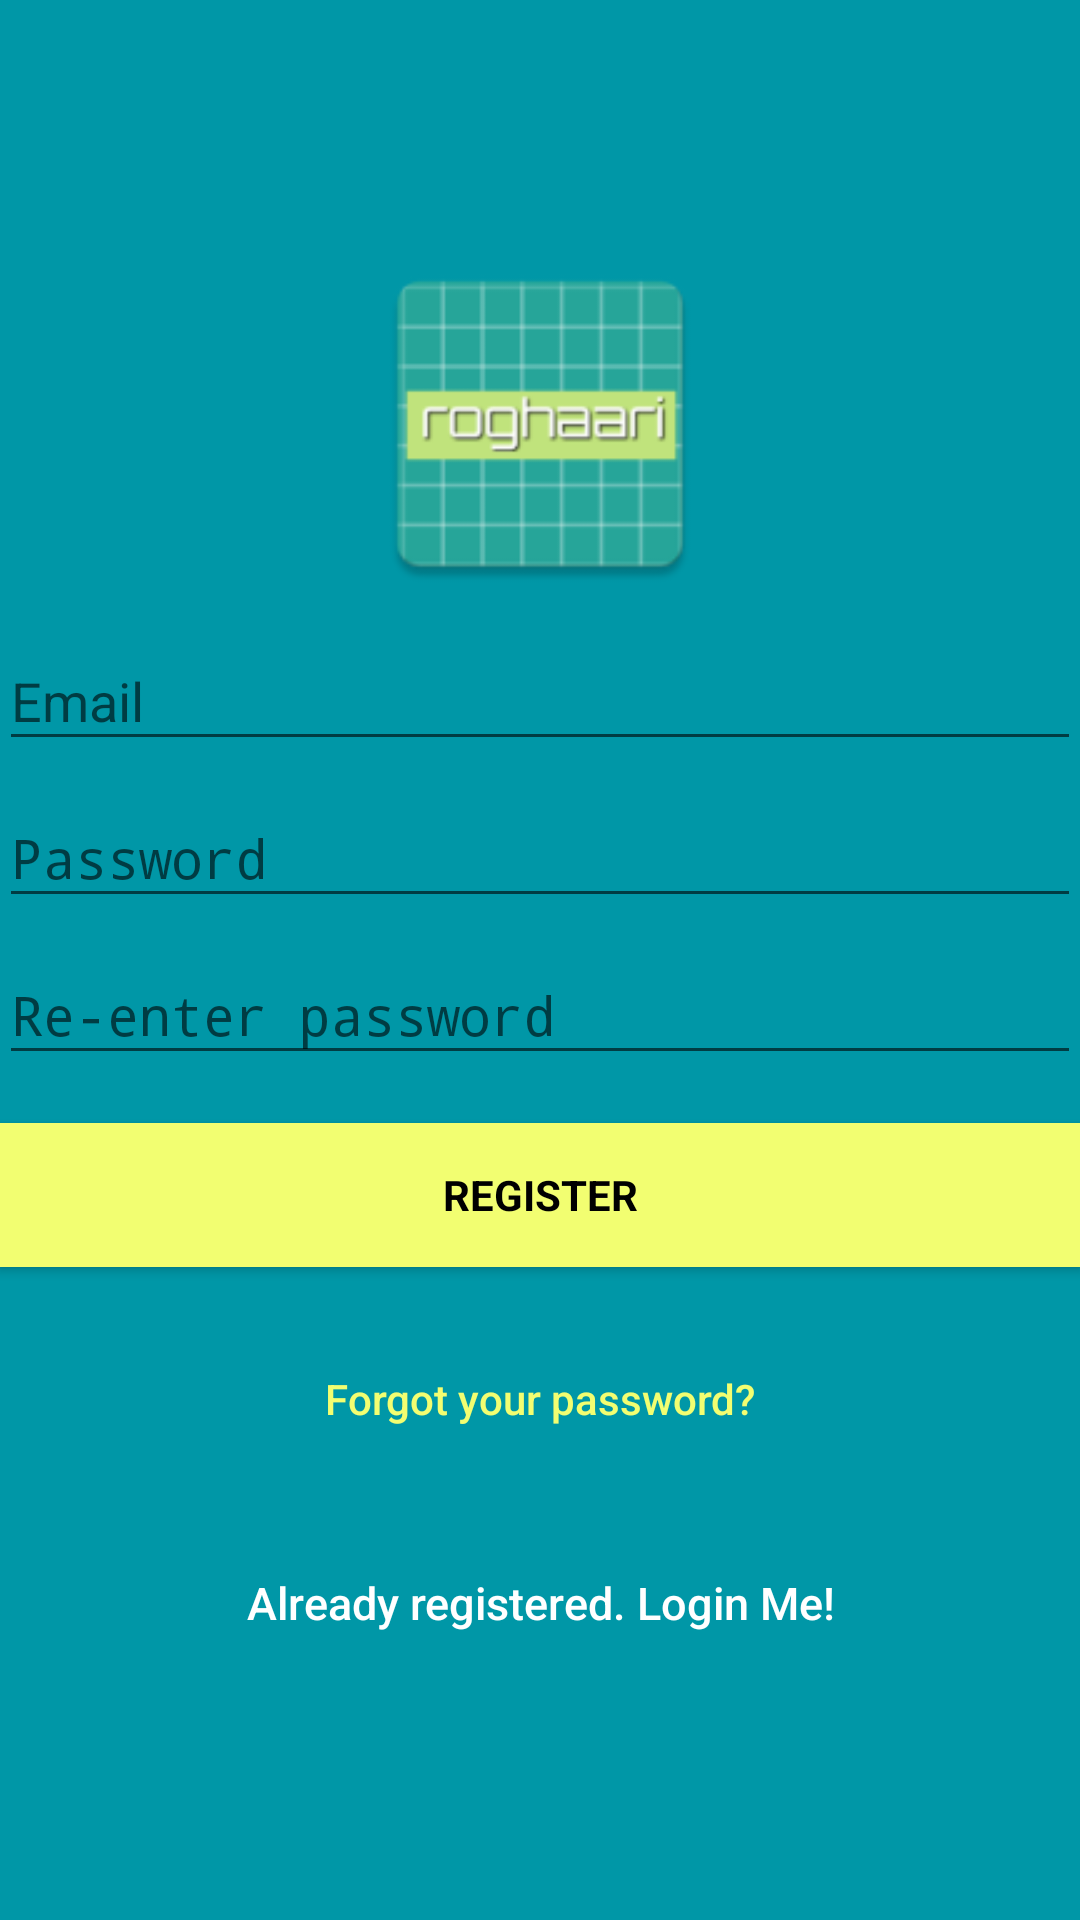

Reconstruct the res/layout file that produces this screen, plus the resources it refers to.
<!-- AndroidManifest.xml: activity theme AppTheme.NoActionBar -->
<!-- res/layout/activity_signup.xml -->
<?xml version="1.0" encoding="utf-8"?>
<RelativeLayout xmlns:android="http://schemas.android.com/apk/res/android"
    xmlns:app="http://schemas.android.com/apk/res-auto"
    xmlns:tools="http://schemas.android.com/tools"
    android:layout_width="match_parent"
    android:layout_height="match_parent"
    android:fitsSystemWindows="true"
    tools:context="info.Roghaari.Roghaari_alpha1.LoginActivity">

    <LinearLayout
        android:layout_width="fill_parent"
        android:layout_height="fill_parent"
        android:background="@color/colorPrimaryDark"
        android:gravity="center"
        android:orientation="vertical"
        android:padding="@dimen/activity_horizontal_margin">


        <ImageView
            android:id="@+id/imageView"
            android:layout_width="200dp"
            android:layout_height="120dp"
            android:src="@mipmap/ic_launcher" />

        <android.support.design.widget.TextInputLayout
            android:layout_width="match_parent"
            android:layout_height="wrap_content">

            <EditText
                android:id="@+id/email"
                android:layout_width="match_parent"
                android:layout_height="wrap_content"
                android:hint="@string/email"
                android:inputType="textEmailAddress"
                android:maxLines="1"
                android:singleLine="true"
                android:textColor="@android:color/white" />

        </android.support.design.widget.TextInputLayout>

        <android.support.design.widget.TextInputLayout
            android:layout_width="match_parent"
            android:layout_height="wrap_content">

            <EditText
                android:id="@+id/password"
                android:layout_width="match_parent"
                android:layout_height="wrap_content"
                android:focusableInTouchMode="true"
                android:hint="@string/password"
                android:imeActionId="@+id/login"
                android:imeOptions="actionUnspecified"
                android:inputType="textPassword"
                android:maxLines="1"
                android:singleLine="true"
                android:textColor="@android:color/white" />

            <android.support.design.widget.TextInputLayout
                android:layout_width="match_parent"
                android:layout_height="match_parent">

                <EditText
                    android:id="@+id/confirmPassword"
                    android:layout_width="match_parent"
                    android:layout_height="match_parent"
                    android:layout_weight="1"
                    android:ems="10"
                    android:hint="@string/confirm_pass"
                    android:inputType="textPassword"
                    android:singleLine="true" />
            </android.support.design.widget.TextInputLayout>

        </android.support.design.widget.TextInputLayout>

        <Button
            android:id="@+id/sign_up_button"
            style="?android:textAppearanceSmall"
            android:layout_width="match_parent"
            android:layout_height="wrap_content"
            android:layout_marginTop="16dp"
            android:background="@color/colorAccent"
            android:text="@string/action_sign_in_short"
            android:textColor="@android:color/black"
            android:textStyle="bold" />

        <Button
            android:id="@+id/btn_reset_password"
            android:layout_width="fill_parent"
            android:layout_height="wrap_content"
            android:layout_marginTop="20dip"
            android:background="@null"
            android:text="@string/btn_forgot_password"
            android:textAllCaps="false"
            android:textColor="@color/colorAccent" />

        

        <Button
            android:id="@+id/sign_in_button"
            android:layout_width="fill_parent"
            android:layout_height="wrap_content"
            android:layout_marginTop="20dip"
            android:background="@null"
            android:text="@string/btn_link_to_login"
            android:textAllCaps="false"
            android:textColor="@color/white"
            android:textSize="15dp" />
    </LinearLayout>

    <ProgressBar
        android:id="@+id/progressBar"
        android:layout_width="30dp"
        android:layout_height="30dp"
        android:layout_gravity="center|bottom"
        android:layout_marginBottom="20dp"
        android:visibility="gone" />
</RelativeLayout>
<!-- resources referenced by this layout -->
<resources>
  <color name="colorAccent">#f2fe71</color>
  <color name="colorPrimaryDark">#0097a7</color>
  <color name="white">#ffffff</color>
  <!-- mipmap ic_launcher: png bitmap (mipmap-hdpi, 2322 bytes) -->
  <string name="action_sign_in_short">Register</string>
  <string name="btn_forgot_password">Forgot your password?</string>
  <string name="btn_link_to_login">Already registered. Login Me!</string>
  <string name="confirm_pass">Re-enter password</string>
  <string name="email">Email</string>
  <string name="password">Password</string>
  <style name="AppTheme.NoActionBar">
          <item name="windowActionBar">false</item>
          <item name="windowNoTitle">true</item>
      </style>
</resources>
